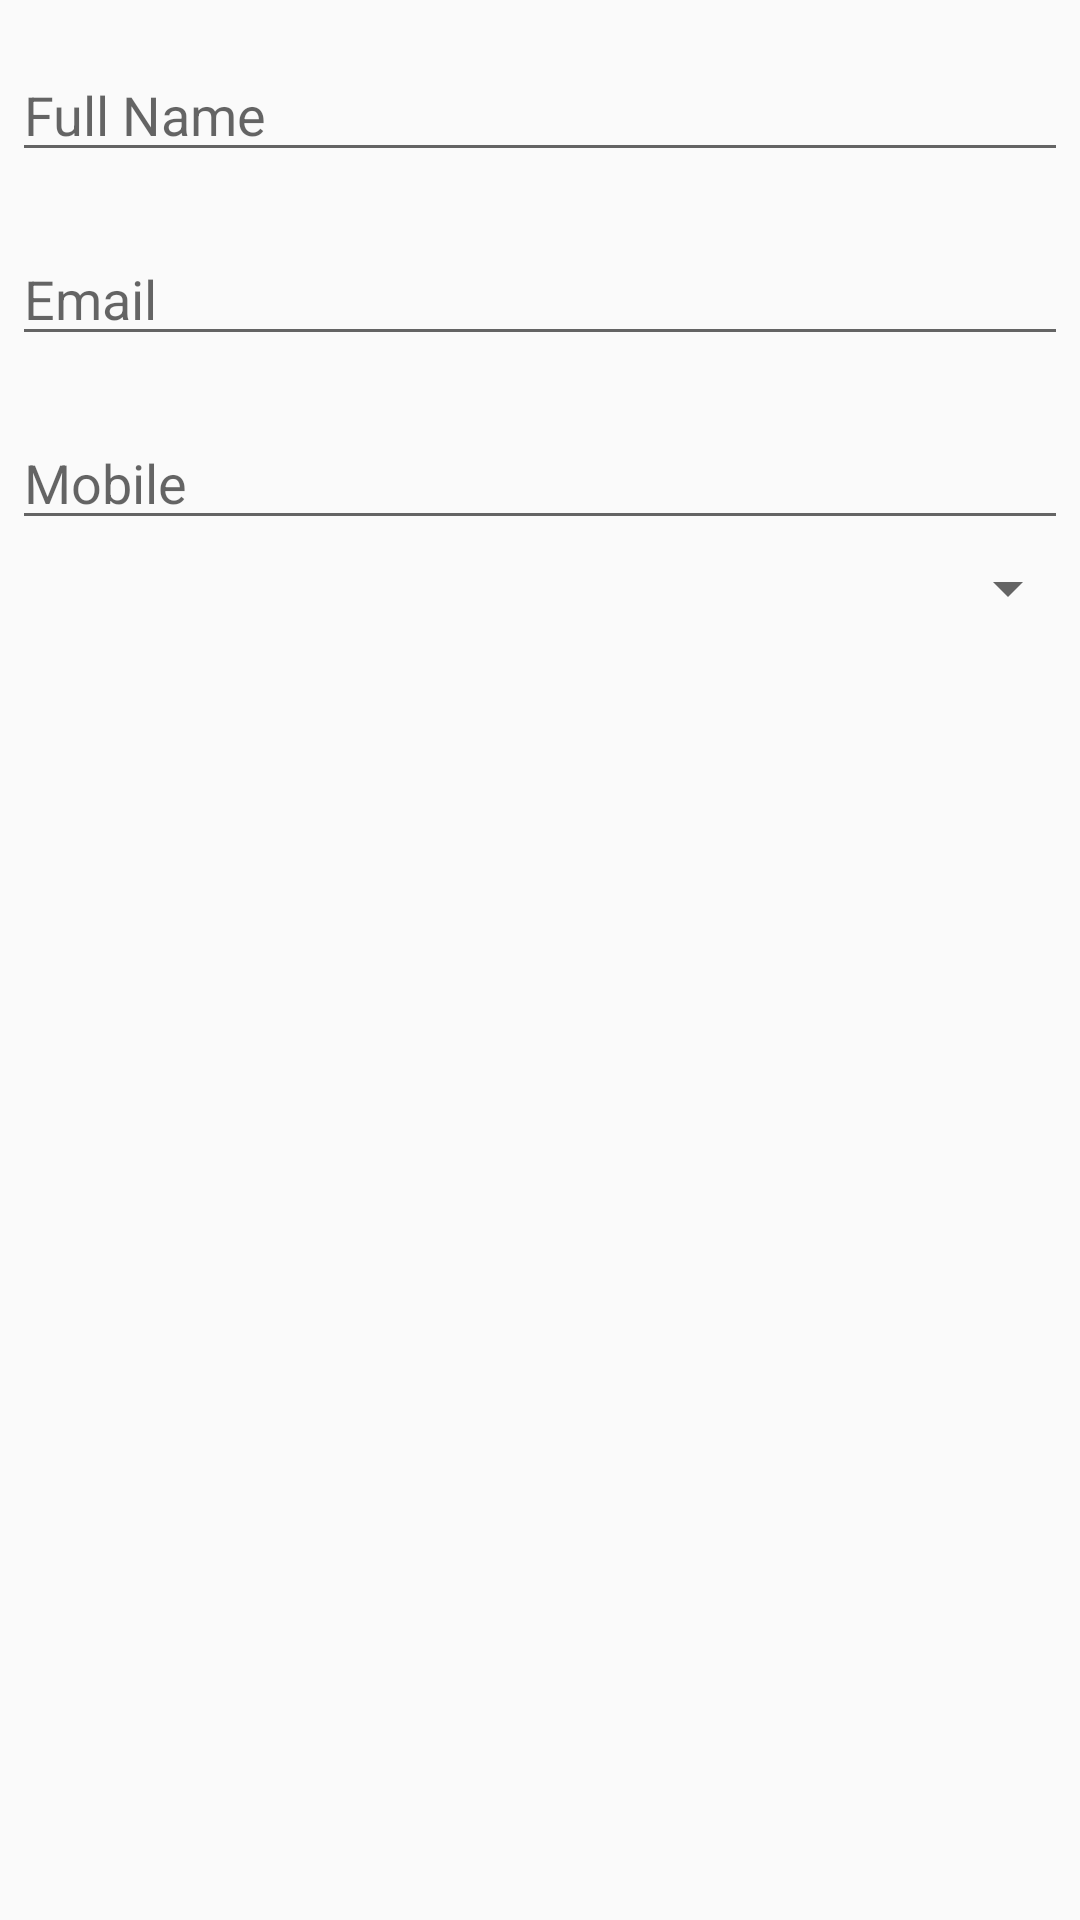

Android layout source for this screen:
<!-- AndroidManifest.xml: application theme AppTheme -->
<!-- res/layout/dialog_add_user.xml -->
<?xml version="1.0" encoding="utf-8"?>
<LinearLayout xmlns:android="http://schemas.android.com/apk/res/android"
    android:layout_width="wrap_content"
    android:layout_height="wrap_content"
    android:orientation="vertical">

    <EditText
        android:id="@+id/txtFullName"
        android:layout_width="match_parent"
        android:layout_height="wrap_content"
        android:layout_marginBottom="4dp"
        android:layout_marginLeft="4dp"
        android:layout_marginRight="4dp"
        android:layout_marginTop="16dp"
        android:hint="@string/player_full_name"
        android:inputType="textCapWords" />

    <EditText
        android:id="@+id/txtEmail"
        android:layout_width="match_parent"
        android:layout_height="wrap_content"
        android:layout_marginBottom="4dp"
        android:layout_marginLeft="4dp"
        android:layout_marginRight="4dp"
        android:layout_marginTop="16dp"
        android:hint="@string/player_email"
        android:inputType="textEmailAddress" />

    <EditText
        android:id="@+id/text_view_mobile_no"
        android:layout_width="match_parent"
        android:layout_height="wrap_content"
        android:layout_marginBottom="4dp"
        android:layout_marginLeft="4dp"
        android:layout_marginRight="4dp"
        android:layout_marginTop="16dp"
        android:digits="0123456789+"
        android:hint="Mobile"
        android:inputType="phone" />

    <Spinner
        android:id="@+id/spinner_player_mode"
        android:layout_width="match_parent"
        android:layout_height="wrap_content" />

</LinearLayout>
<!-- resources referenced by this layout -->
<resources>
  <string name="player_email">Email</string>
  <string name="player_full_name">Full Name</string>
  <style name="AppTheme" parent="Theme.AppCompat.Light.DarkActionBar">
          
          <item name="colorPrimary">@color/colorPrimary</item>
          <item name="colorPrimaryDark">@color/colorPrimaryDark</item>
          <item name="colorAccent">@color/colorAccent</item>
      </style>
  <color name="colorPrimary">#37474F</color>
  <color name="colorPrimaryDark">#263238</color>
  <color name="colorAccent">#37474F</color>
</resources>
